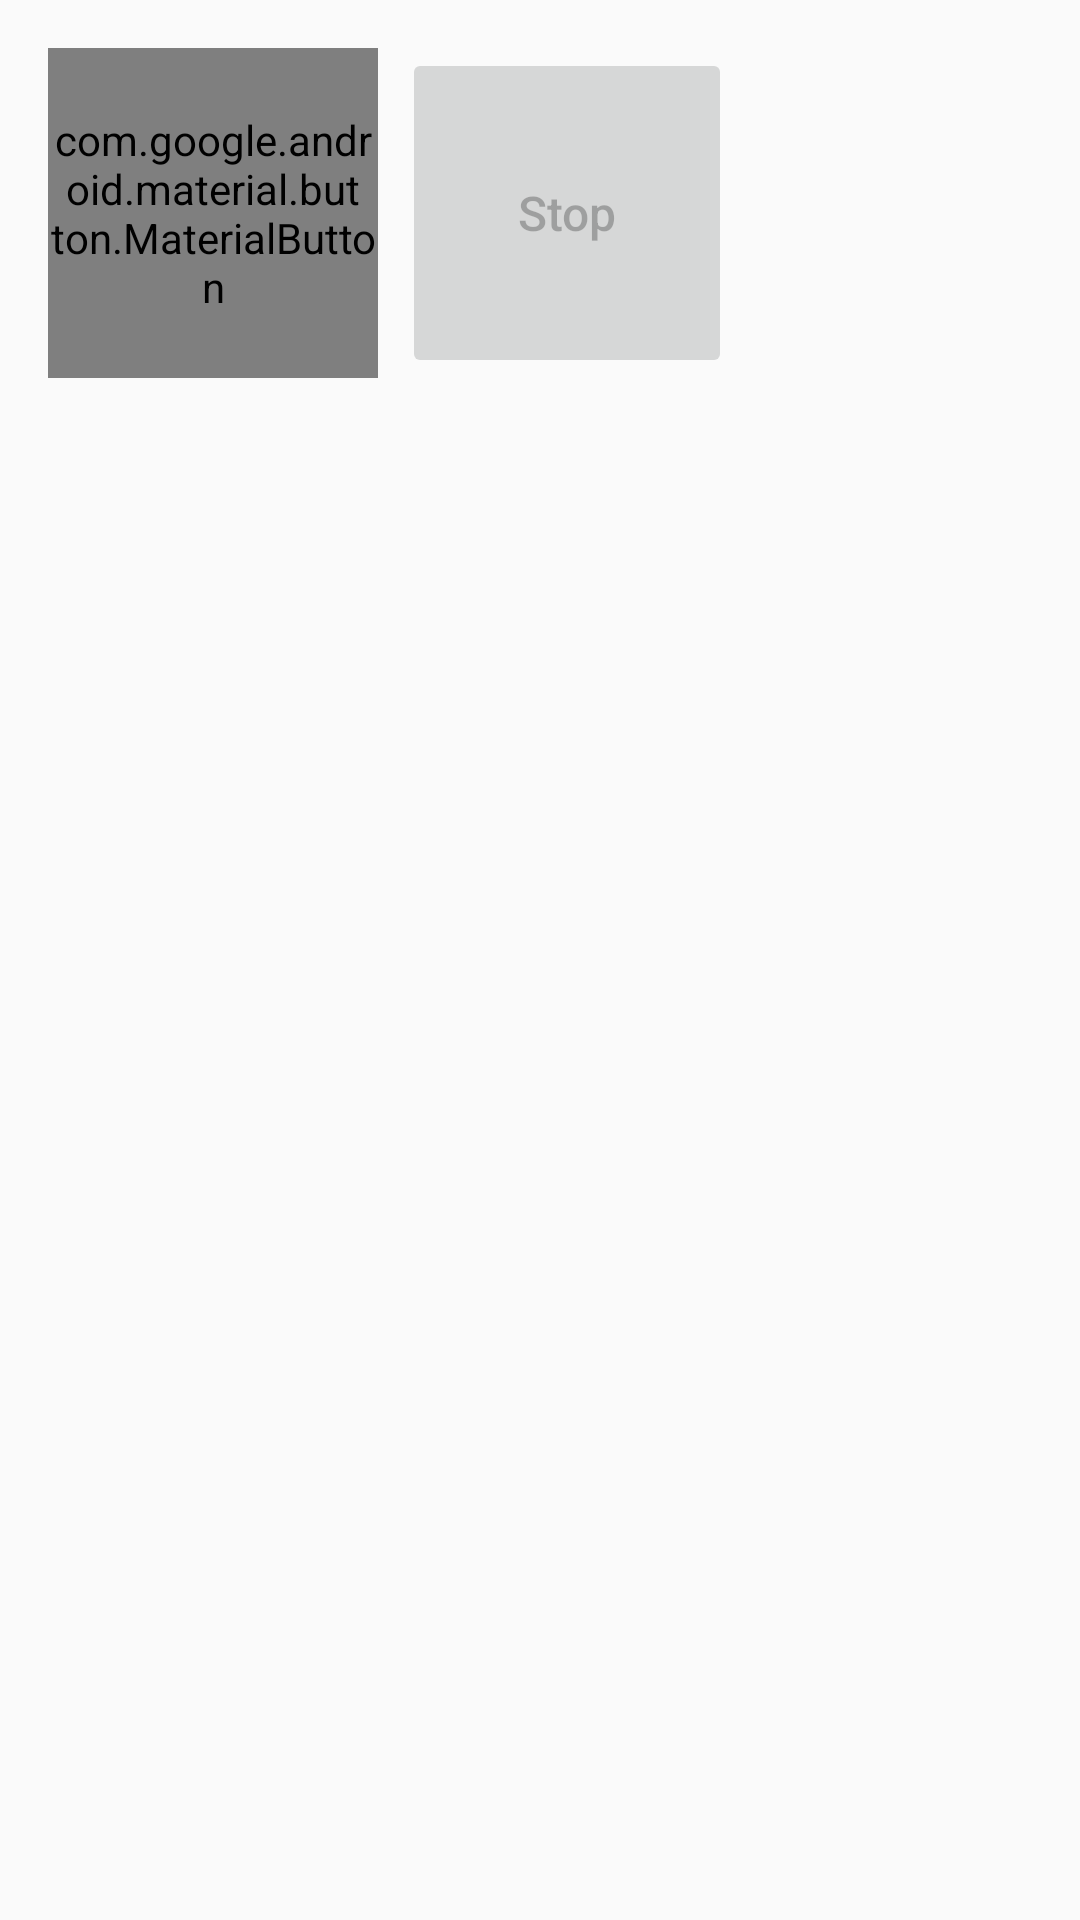

Here is an Android app screen rendered from its layout file. Give the layout XML and the strings, colors and styles it references.
<!-- AndroidManifest.xml: application theme AppTheme -->
<!-- res/layout/activity_cocktail.xml -->
<?xml version="1.0" encoding="utf-8"?>
<android.support.constraint.ConstraintLayout xmlns:android="http://schemas.android.com/apk/res/android"
    xmlns:app="http://schemas.android.com/apk/res-auto"
    xmlns:tools="http://schemas.android.com/tools"
    android:id="@+id/root"
    android:layout_width="match_parent"
    android:layout_height="match_parent"
    tools:context="com.saienko.androidthings.barman.ui.CocktailActivity">


    <android.support.design.button.MaterialButton
        android:id="@+id/btnStart"
        style="@style/square_button"
        android:layout_marginStart="16dp"
        android:layout_marginTop="16dp"
        android:gravity="center"
        android:text="@string/start"
        app:cornerRadius="5dp"
        app:layout_constraintStart_toStartOf="parent"
        app:layout_constraintTop_toTopOf="parent" />

    <Button
        android:id="@+id/btnStop"
        style="@style/square_button"
        android:layout_marginStart="8dp"
        android:layout_marginTop="16dp"
        android:enabled="false"
        android:text="@string/stop"
        app:layout_constraintStart_toEndOf="@+id/btnStart"
        app:layout_constraintTop_toTopOf="parent" />


    <FrameLayout
        android:id="@+id/frameLayout"
        android:layout_width="0dp"
        android:layout_height="0dp"
        android:layout_marginBottom="16dp"
        android:layout_marginEnd="8dp"
        android:layout_marginStart="8dp"
        android:layout_marginTop="16dp"
        app:layout_constraintBottom_toBottomOf="parent"
        app:layout_constraintEnd_toEndOf="parent"
        app:layout_constraintStart_toEndOf="@+id/btnStop"
        app:layout_constraintTop_toTopOf="parent">

        <TextView
            android:id="@+id/errorView"
            android:layout_width="match_parent"
            android:layout_height="match_parent"
            android:layout_marginEnd="8dp"
            android:layout_marginStart="8dp"
            android:layout_marginTop="8dp"
            android:autoSizeTextType="uniform"
            android:maxLines="1"
            android:visibility="gone"
            tools:text="Error !!!"
            tools:visibility="visible" />

        <LinearLayout
            android:id="@+id/progressContainer"
            android:layout_width="match_parent"
            android:layout_height="match_parent"
            android:orientation="horizontal" />
    </FrameLayout>

    <android.support.v7.widget.RecyclerView
        android:id="@+id/cocktailItemList"
        android:layout_width="0dp"
        android:layout_height="0dp"
        android:layout_marginBottom="16dp"
        android:layout_marginStart="16dp"
        android:layout_marginTop="8dp"
        app:layout_constraintBottom_toBottomOf="parent"
        app:layout_constraintEnd_toEndOf="@+id/btnStop"
        app:layout_constraintStart_toStartOf="parent"
        app:layout_constraintTop_toBottomOf="@+id/btnStart"
        tools:listitem="@layout/item_cocktail_ingredient">

    </android.support.v7.widget.RecyclerView>
</android.support.constraint.ConstraintLayout>
<!-- res/layout/item_cocktail_ingredient.xml (included above) -->
<?xml version="1.0" encoding="utf-8"?>
<RelativeLayout xmlns:android="http://schemas.android.com/apk/res/android"
    xmlns:tools="http://schemas.android.com/tools"
    android:layout_width="match_parent"
    android:layout_height="@dimen/spinner_height">

    <TextView
        android:id="@+id/itemName"
        style="@style/TextView"
        android:layout_alignParentStart="true"
        android:layout_centerVertical="true"
        android:layout_margin="8dp"
        android:padding="8dp"
        tools:text="@string/app_name" />

    <TextView
        android:id="@+id/itemVolume"
        style="@style/TextView"
        android:layout_centerVertical="true"
        android:layout_alignParentEnd="true"
        android:layout_margin="8dp"
        android:padding="8dp"
        tools:text="Volume" />

</RelativeLayout>
<!-- resources referenced by this layout -->
<resources>
  <dimen name="spinner_height">64dp</dimen>
  <string name="app_name" translatable="false">Barman IoT</string>
  <string name="start">Start</string>
  <string name="stop">Stop</string>
  <style name="TextView">
          <item name="android:color">@color/textColor</item>
          <item name="android:textSize">@dimen/text_size_normal</item>
          <item name="android:singleLine">true</item>
          <item name="android:gravity">center_vertical|start</item>
          <item name="android:minEms">1</item>
          <item name="android:layout_width">wrap_content</item>
          <item name="android:layout_height">wrap_content</item>
      </style>
  <style name="square_button" parent="button">
          <item name="android:layout_height">@dimen/square_size</item>
          <item name="android:layout_width">@dimen/square_size</item>
          <item name="android:textAllCaps">false</item>
      </style>
  <style name="AppTheme" parent="Theme.AppCompat.Light.DarkActionBar">
          
          <item name="colorPrimary">@color/colorPrimary</item>
          <item name="colorPrimaryDark">@color/colorPrimaryDark</item>
          <item name="colorAccent">@color/colorAccent</item>
      </style>
  <color name="textColor">@color/colorBlack</color>
  <dimen name="text_size_normal">16sp</dimen>
  <style name="button">
          <item name="android:color">@color/colorBlack</item>
          <item name="android:textSize">@dimen/text_size_normal</item>
          <item name="android:singleLine">true</item>
      </style>
  <dimen name="square_size">110dp</dimen>
  <color name="colorPrimary">#142435</color>
  <color name="colorPrimaryDark">#000000</color>
  <color name="colorAccent">#D5622C</color>
  <color name="colorBlack">#00000000</color>
</resources>
